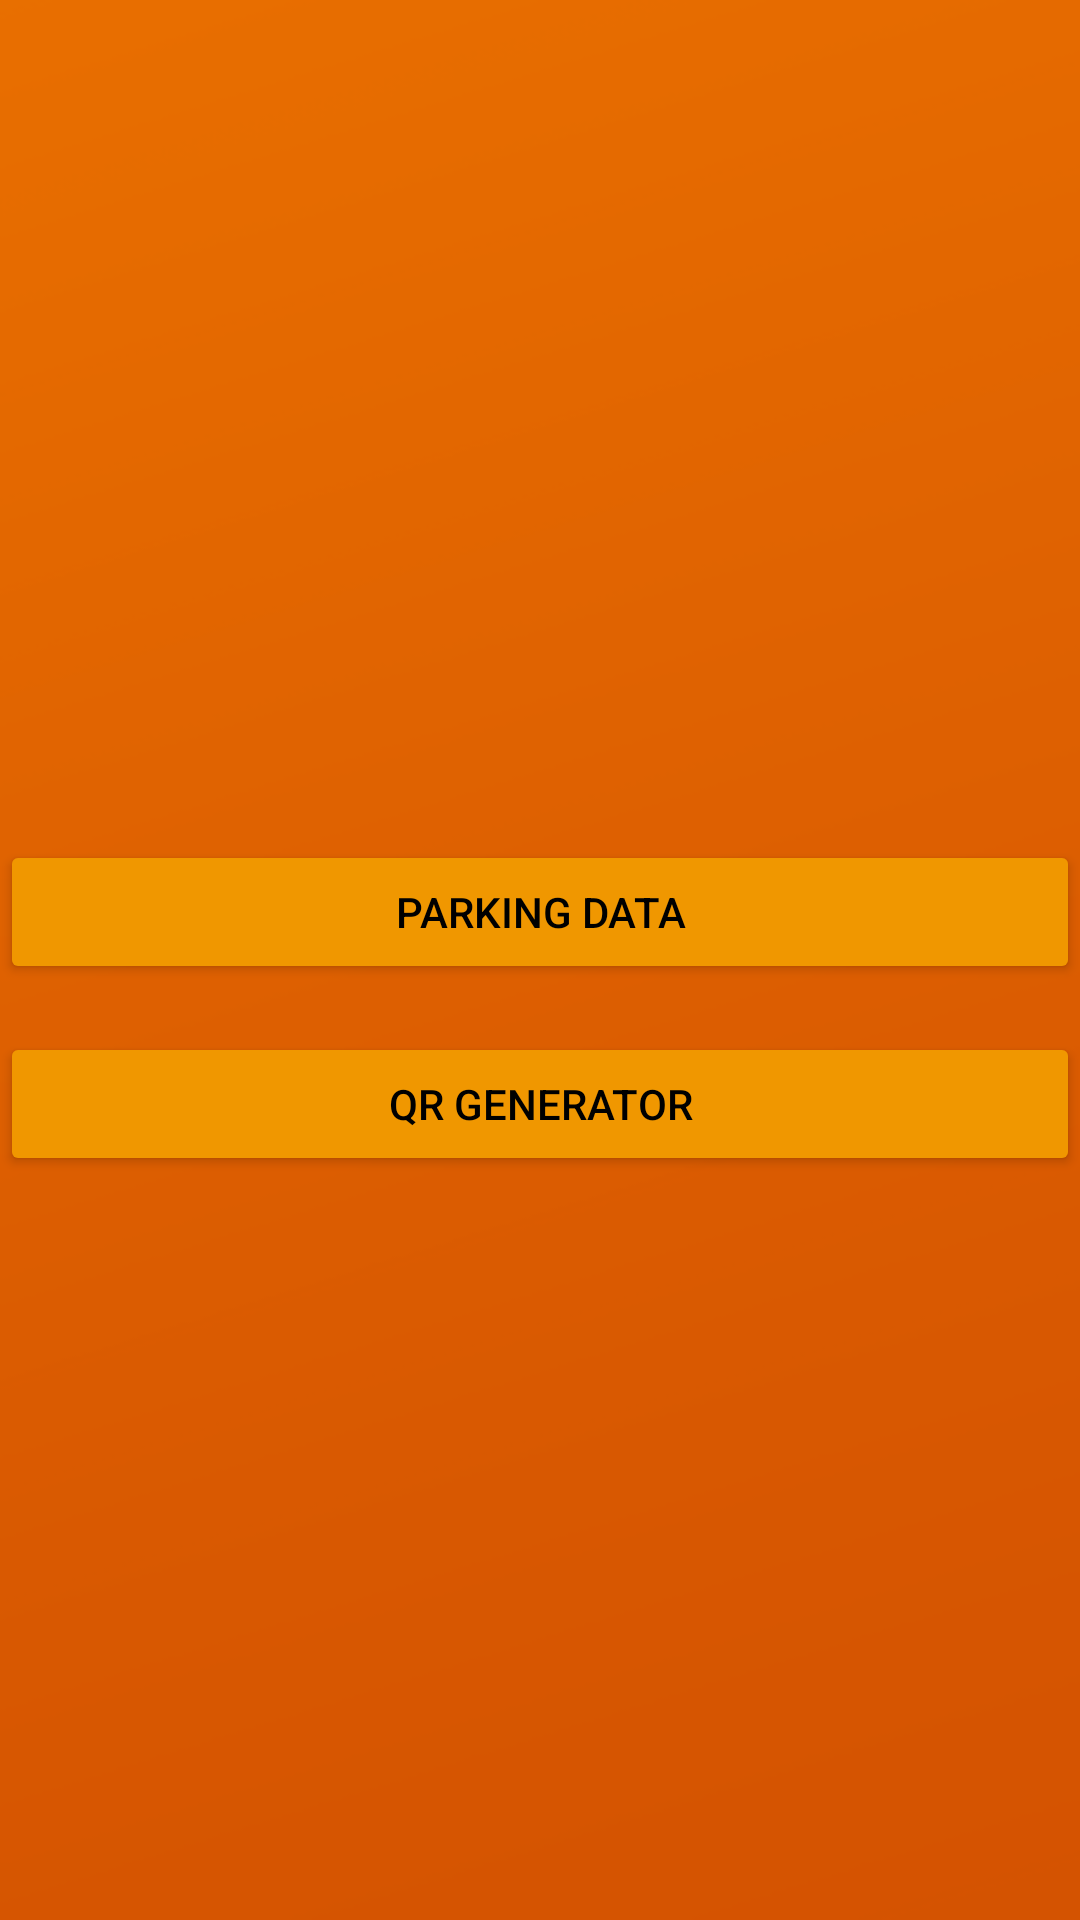

Write the Android layout XML for this screen, with the resource values it uses.
<!-- AndroidManifest.xml: application theme Theme.OnlineParking -->
<!-- res/layout/activity_adminpage.xml -->
<?xml version="1.0" encoding="utf-8"?>
<LinearLayout xmlns:android="http://schemas.android.com/apk/res/android"
    android:orientation="vertical"
    xmlns:app="http://schemas.android.com/apk/res-auto"
    xmlns:tools="http://schemas.android.com/tools"
    android:layout_width="match_parent"
    android:layout_height="match_parent"
    android:background="@drawable/background"
    tools:context=".adminpage">

    <Button
        android:id="@+id/data"
        android:layout_marginTop="280dp"
        android:padding="10dp"
        android:textColor="@color/black"
        android:backgroundTint="@color/purple_200"
        android:text="Parking Data"
        android:gravity="center"
        android:layout_width="match_parent"
        android:layout_height="wrap_content"/>

    <Button
        android:id="@+id/qrgenerator"
        android:layout_marginTop="16dp"
        android:padding="10dp"
        android:textColor="@color/black"
        android:backgroundTint="@color/purple_200"
        android:text="QR Generator"
        android:gravity="center"
        android:layout_width="match_parent"
        android:layout_height="wrap_content"/>


</LinearLayout>
<!-- resources referenced by this layout -->
<resources>
  <color name="black">#FF000000</color>
  <color name="purple_200">#F09700</color>
  <!-- drawable background: png bitmap (drawable, 14138 bytes) -->
  <style name="Theme.OnlineParking" parent="Theme.MaterialComponents.Light.DarkActionBar">
          
          <item name="colorPrimary">@color/purple_500</item>
          <item name="colorPrimaryVariant">@color/purple_700</item>
          <item name="colorOnPrimary">@color/white</item>
          
          <item name="colorSecondary">@color/teal_200</item>
          <item name="colorSecondaryVariant">@color/teal_700</item>
          <item name="colorOnSecondary">@color/black</item>
          
          <item name="android:statusBarColor">?attr/colorPrimaryVariant</item>
          
      </style>
  <color name="purple_500">#FF6200EE</color>
  <color name="purple_700">#FF3700B3</color>
  <color name="white">#FFFFFFFF</color>
  <color name="teal_200">#FF03DAC5</color>
  <color name="teal_700">#FF018786</color>
</resources>
